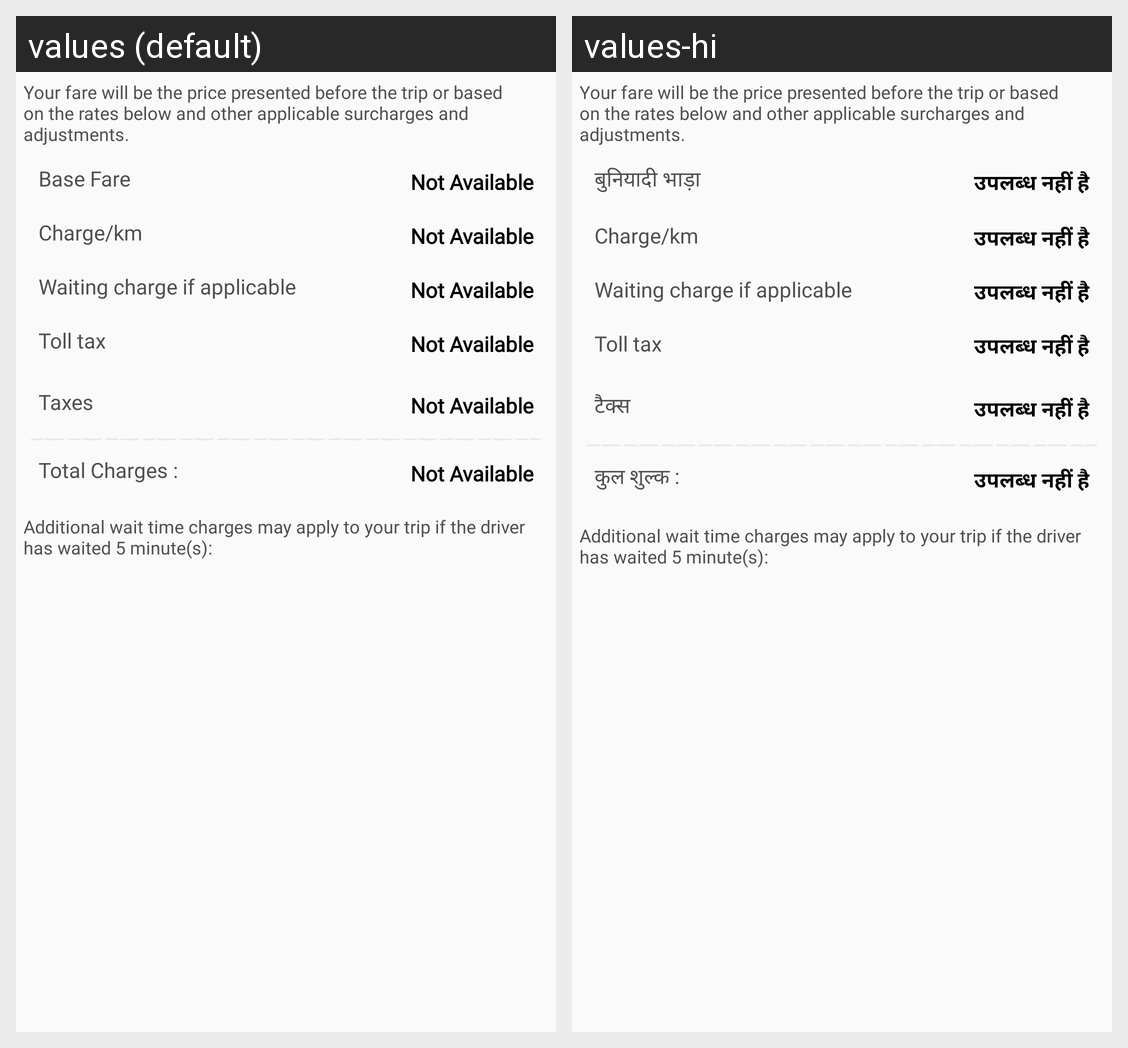

The Android screen above is rendered under two locales of the same app. Produce the string resources it draws, with the default and per-locale values.
Android screen res/layout/popup_fare_details.xml rendered under 2 locales, left to right: values (default), values-hi. Device: Nexus 5 (rendered at 1080×1920; each locale shown at half size, 540×960, under a caption strip naming it); theme AppTheme.
Strings drawn on this screen, with the default value and each locale's value (text and hints the layout hard-codes, and strings that could not be matched under every locale, appear in the picture but are not listed):

base_fare
  values: Base Fare
  values-hi: बुनियादी भाड़ा

not_available
  values: Not Available
  values-hi: उपलब्ध नहीं है

taxes
  values: Taxes
  values-hi: टैक्स

total_charges
  values: Total Charges :
  values-hi: कुल शुल्क :
